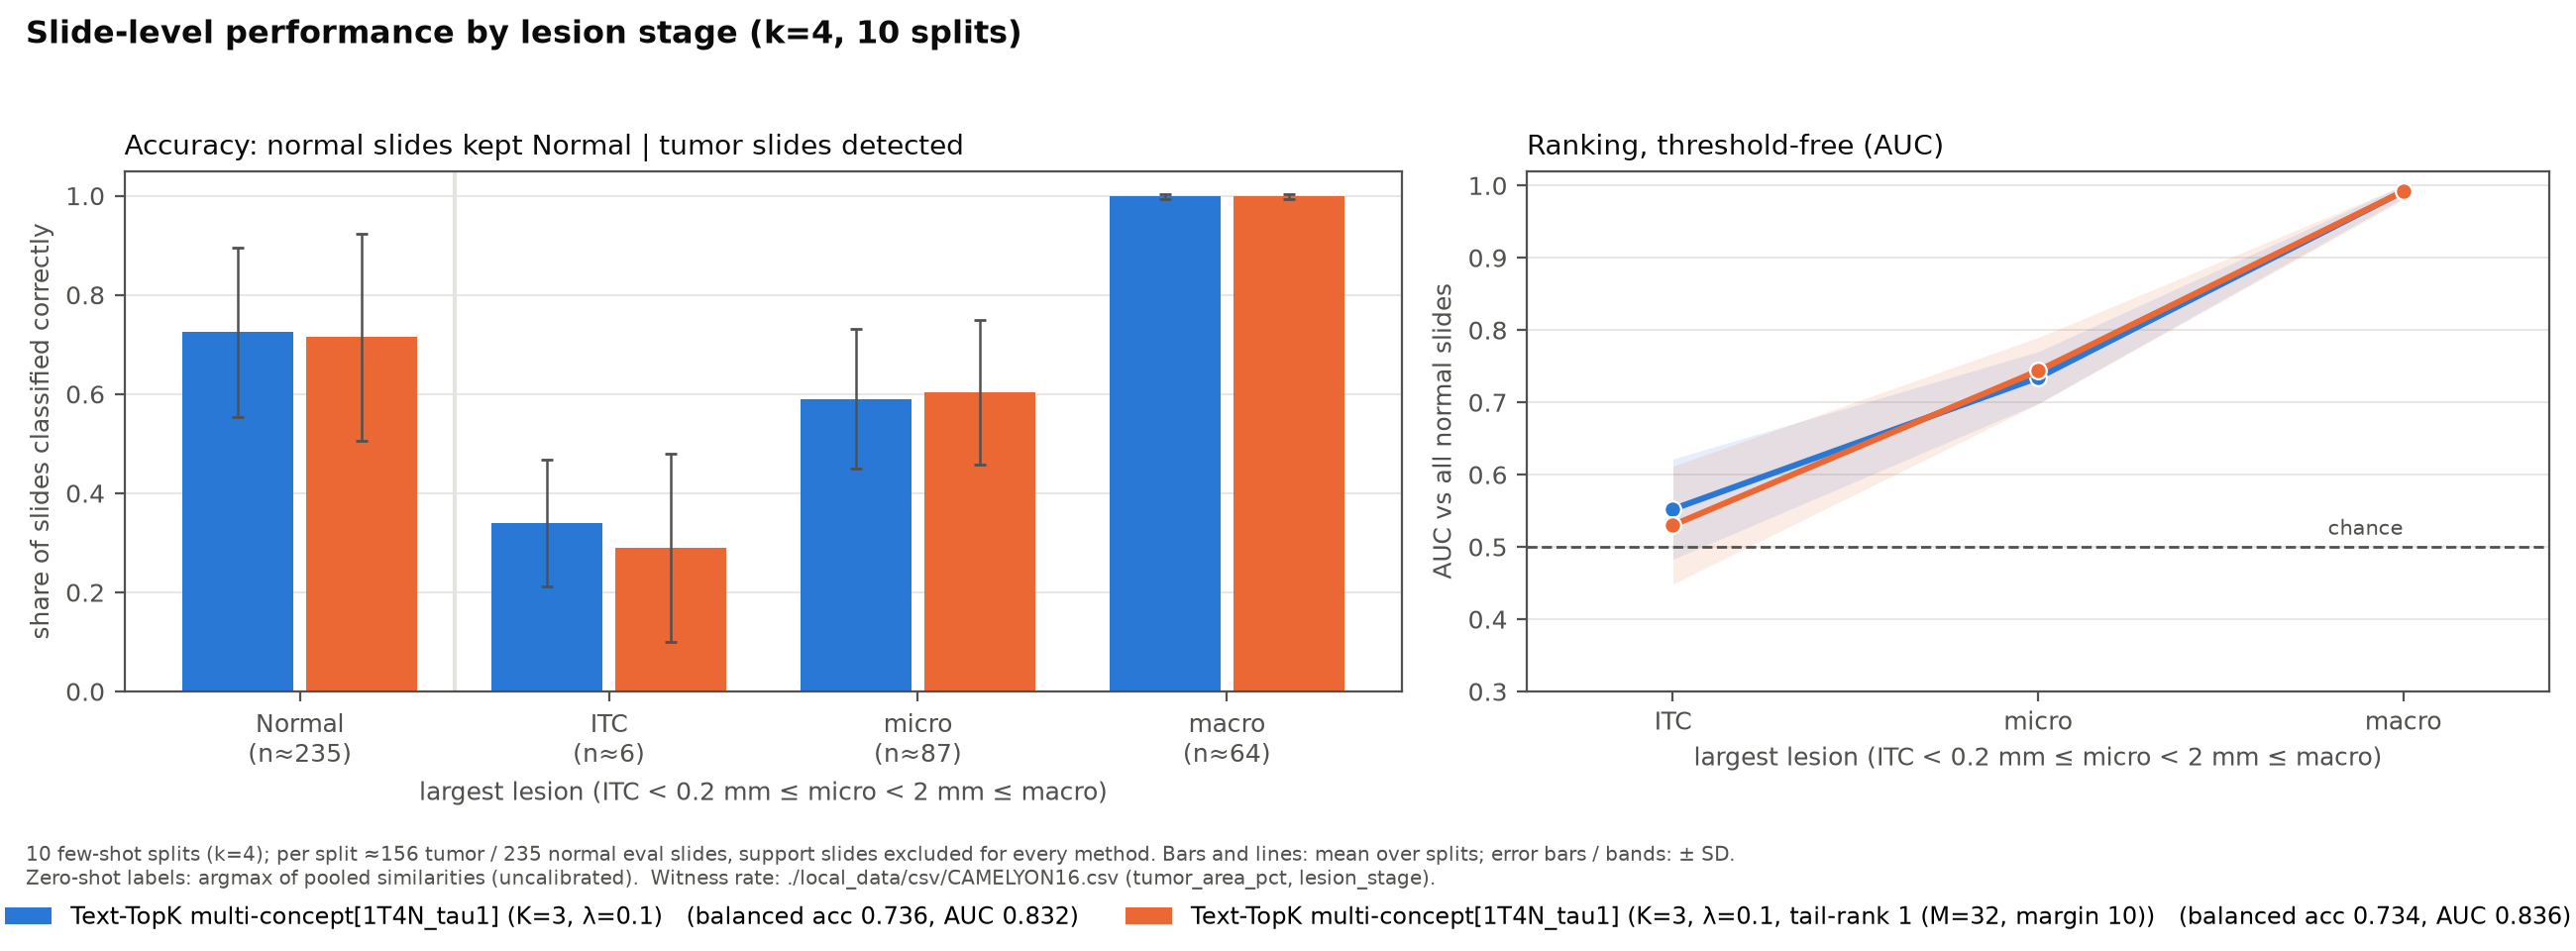

Source data for this figure (header and first rows):
method, group, n_slides_per_seed, detection_rate_mean, detection_rate_sd, auc_mean, auc_sd
Text-TopK multi-concept[1T4N_tau1] (K=3,…, Normal, 235.0, 0.7251, 0.1708, , 
Text-TopK multi-concept[1T4N_tau1] (K=3,…, ITC, 5.8, 0.34, 0.1275, 0.5522, 0.06945
Text-TopK multi-concept[1T4N_tau1] (K=3,…, micro, 86.7, 0.5906, 0.1412, 0.7341, 0.03584
Text-TopK multi-concept[1T4N_tau1] (K=3,…, macro, 63.5, 0.9984, 0.004941, 0.9918, 0.009125
Text-TopK multi-concept[1T4N_tau1] (K=3,…, Normal, 235.0, 0.7149, 0.2083, , 
Text-TopK multi-concept[1T4N_tau1] (K=3,…, ITC, 5.8, 0.29, 0.1892, 0.53, 0.08153
Text-TopK multi-concept[1T4N_tau1] (K=3,…, micro, 86.7, 0.6034, 0.1465, 0.7436, 0.04602
Text-TopK multi-concept[1T4N_tau1] (K=3,…, macro, 63.5, 0.9984, 0.004941, 0.9916, 0.0116
